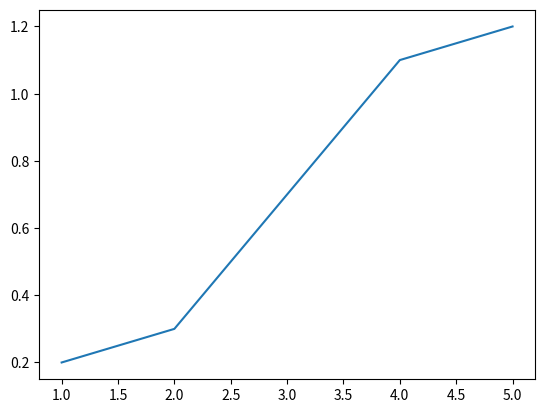

This chart was generated by the following Python code:
import matplotlib.pyplot as plt

x = [1, 2, 3, 4, 5]
y = [.2, .3, .7, 1.1, 1.2]

plt.plot(x, y)
plt.show()

